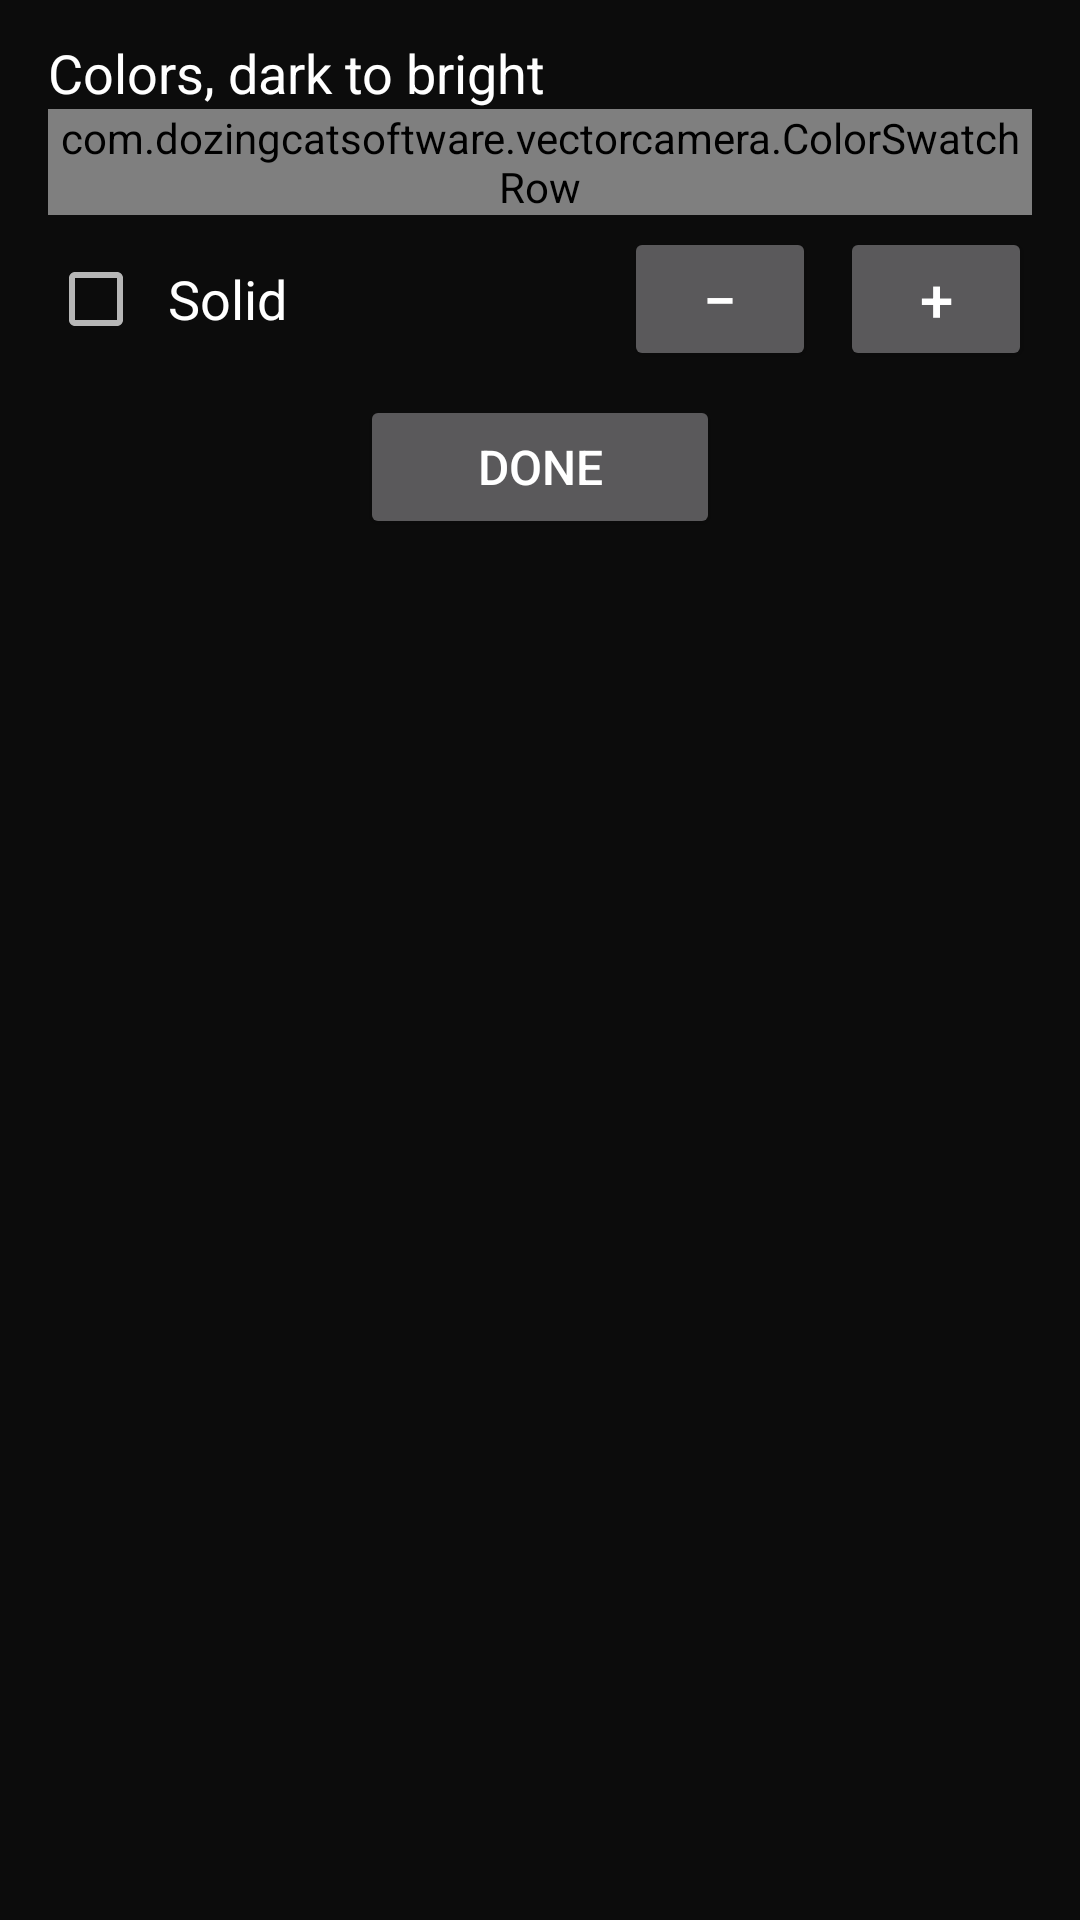

Here is an Android app screen rendered from its layout file. Give the layout XML and the strings, colors and styles it references.
<!-- AndroidManifest.xml: application theme VCFullscreenTheme -->
<!-- res/layout/customize_palette.xml -->
<?xml version="1.0" encoding="utf-8"?>
<LinearLayout xmlns:android="http://schemas.android.com/apk/res/android"
    android:orientation="vertical"
    android:layout_width="wrap_content"
    android:layout_height="wrap_content"
    android:background="#C0000000"
    android:paddingLeft="16dp"
    android:paddingRight="16dp"
    android:paddingTop="12dp"
    android:paddingBottom="12dp">

    <TextView
        android:layout_width="match_parent"
        android:layout_height="wrap_content"
        android:textColor="#FFFFFF"
        android:textSize="18sp"
        android:text="Colors, dark to bright" />

    
    <com.dozingcatsoftware.vectorcamera.ColorSwatchRow
        android:id="@+id/colorSwatches"
        android:layout_width="match_parent"
        android:layout_height="wrap_content"
        android:gravity="center_horizontal" />

    
    <LinearLayout
        android:layout_width="match_parent"
        android:layout_height="wrap_content"
        android:layout_marginTop="4dp"
        android:orientation="horizontal"
        android:gravity="center_vertical">

        <CheckBox
            android:id="@+id/solidCheckbox"
            android:layout_width="wrap_content"
            android:layout_height="wrap_content"
            android:layout_weight="1"
            android:minHeight="48dp"
            android:paddingLeft="8dp"
            android:textColor="#FFFFFF"
            android:textSize="18sp"
            android:text="Solid" />

        <Button
            android:id="@+id/removeColorButton"
            android:layout_width="64dp"
            android:layout_height="48dp"
            android:layout_marginLeft="16dp"
            android:layout_marginRight="8dp"
            android:minWidth="0dp"
            android:textSize="20sp"
            android:text="−" />

        <Button
            android:id="@+id/addColorButton"
            android:layout_width="64dp"
            android:layout_height="48dp"
            android:minWidth="0dp"
            android:textSize="20sp"
            android:text="+" />
    </LinearLayout>

    <FrameLayout
        android:layout_width="match_parent"
        android:layout_height="wrap_content"
        android:layout_marginTop="8dp">

        <Button
            android:id="@+id/doneButton"
            android:layout_width="wrap_content"
            android:layout_height="wrap_content"
            android:layout_gravity="center_horizontal"
            android:minWidth="120dp"
            android:minHeight="48dp"
            android:textSize="16sp"
            android:text="Done" />
    </FrameLayout>

</LinearLayout>
<!-- resources referenced by this layout -->
<resources>
  <style name="VCFullscreenTheme" parent="@style/Theme.AppCompat.NoActionBar">
          <item name="android:windowNoTitle">true</item>
          <item name="android:windowActionBar">false</item>
          <item name="android:windowFullscreen">true</item>
          <item name="android:windowContentOverlay">@null</item>
          
          <item name="android:navigationBarColor">#010101</item>
      </style>
</resources>
